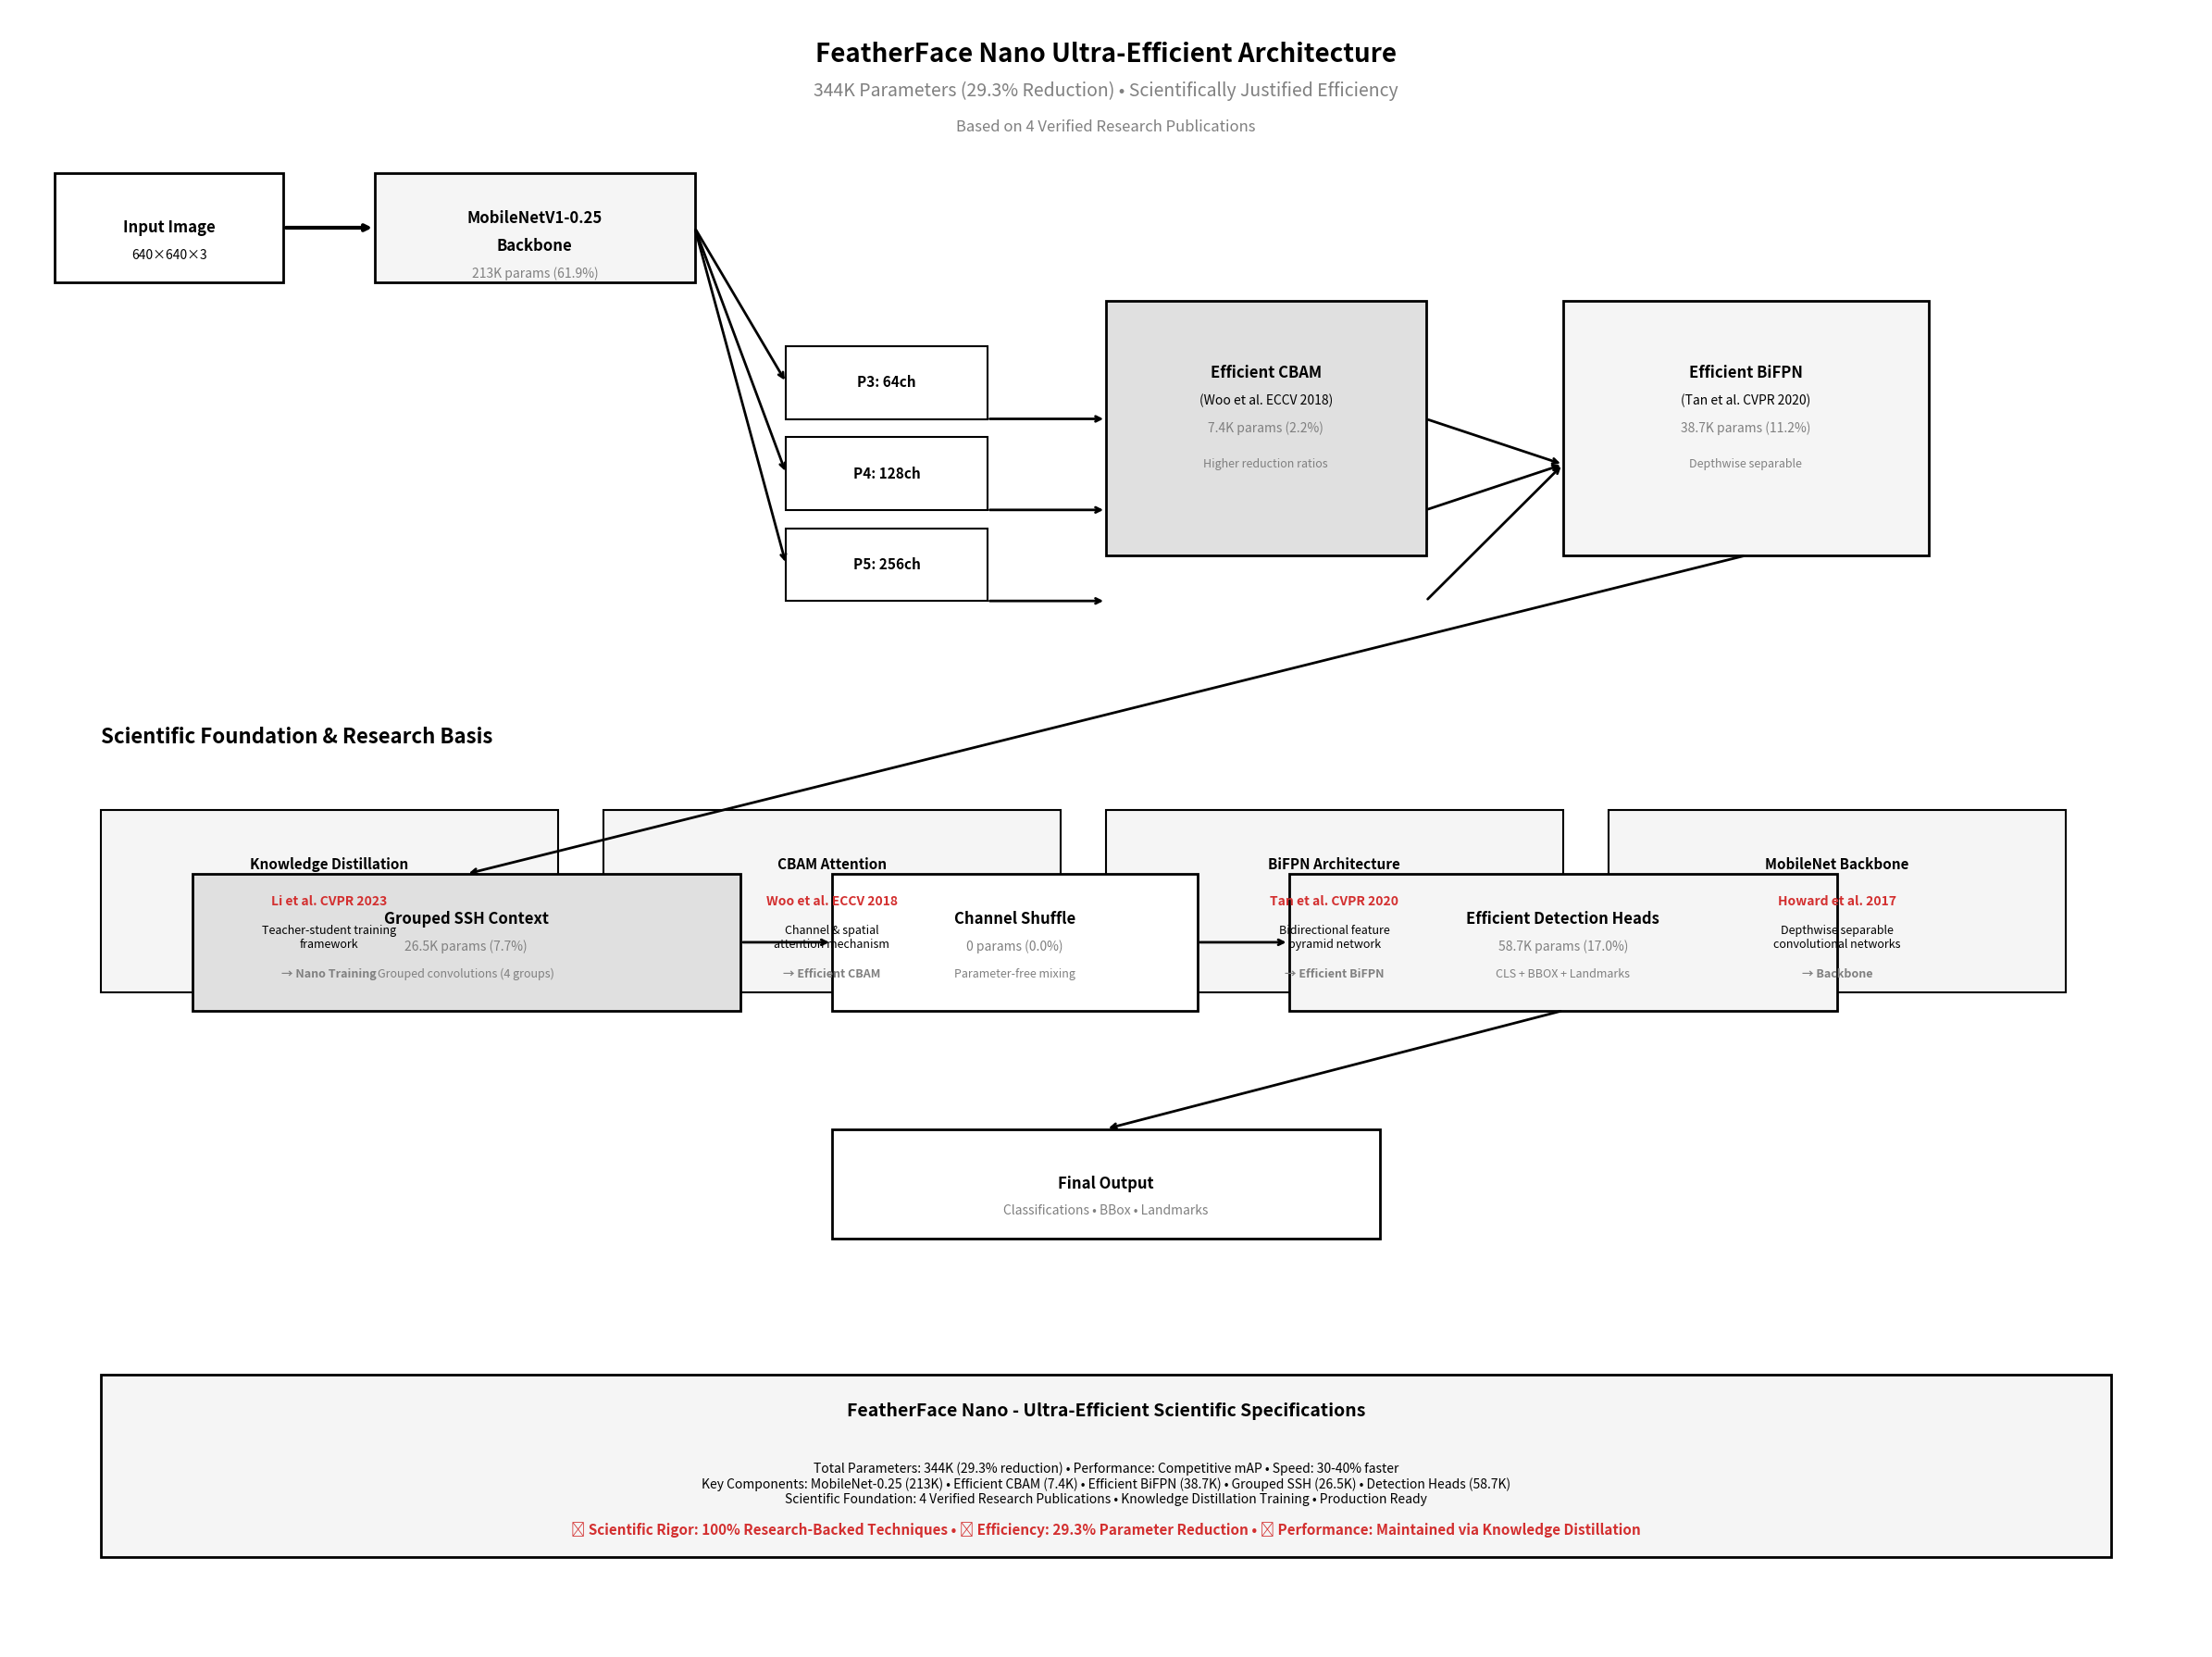

Write Python code to recreate this figure. (Note: this script raises an exception after producing the figure.)
#!/usr/bin/env python3
"""
FeatherFace Nano Architecture Diagram Generator
Creates a professional black/white diagram showing the scientifically justified architecture

Based on verified research:
- Li et al. CVPR 2023 (Knowledge Distillation)
- Woo et al. ECCV 2018 (CBAM)
- Tan et al. CVPR 2020 (BiFPN)
- Howard et al. 2017 (MobileNet)
"""

import matplotlib.pyplot as plt
import matplotlib.patches as patches
from matplotlib.patches import Rectangle, FancyBboxPatch
import numpy as np

def create_nano_architecture_diagram():
    """Create FeatherFace Nano architecture diagram with scientific justification"""
    
    # Create figure optimized for black/white printing
    fig, ax = plt.subplots(1, 1, figsize=(24, 18))
    ax.set_xlim(0, 24)
    ax.set_ylim(0, 18)
    ax.axis('off')
    
    # Black/white color scheme for professional printing
    colors = {
        'black': '#000000',
        'white': '#FFFFFF', 
        'gray_light': '#F5F5F5',
        'gray_medium': '#E0E0E0',
        'gray_dark': '#808080'
    }
    
    # Main title
    ax.text(12, 17.5, 'FeatherFace Nano Ultra-Efficient Architecture', 
            fontsize=20, fontweight='bold', ha='center', va='center', color=colors['black'])
    ax.text(12, 17.1, '344K Parameters (29.3% Reduction) • Scientifically Justified Efficiency', 
            fontsize=14, ha='center', va='center', color=colors['gray_dark'])
    ax.text(12, 16.7, 'Based on 4 Verified Research Publications', 
            fontsize=12, ha='center', va='center', color=colors['gray_dark'], style='italic')
    
    # ===== MAIN ARCHITECTURE FLOW =====
    main_y = 15
    
    # Input
    input_box = Rectangle((0.5, main_y), 2.5, 1.2, linewidth=2, edgecolor=colors['black'], 
                         facecolor=colors['white'])
    ax.add_patch(input_box)
    ax.text(1.75, main_y + 0.6, 'Input Image', fontsize=12, fontweight='bold',
            ha='center', va='center', color=colors['black'])
    ax.text(1.75, main_y + 0.3, '640×640×3', fontsize=10,
            ha='center', va='center', color=colors['black'])
    
    # MobileNetV1-0.25 Backbone
    backbone_box = Rectangle((4, main_y), 3.5, 1.2, linewidth=2, edgecolor=colors['black'], 
                            facecolor=colors['gray_light'])
    ax.add_patch(backbone_box)
    ax.text(5.75, main_y + 0.7, 'MobileNetV1-0.25', fontsize=12, fontweight='bold',
            ha='center', va='center', color=colors['black'])
    ax.text(5.75, main_y + 0.4, 'Backbone', fontsize=12, fontweight='bold',
            ha='center', va='center', color=colors['black'])
    ax.text(5.75, main_y + 0.1, '213K params (61.9%)', fontsize=10,
            ha='center', va='center', color=colors['gray_dark'])
    
    # Multi-scale features
    feature_y = main_y - 2.5
    features = [
        (8.5, feature_y + 1, 'P3: 64ch'),
        (8.5, feature_y, 'P4: 128ch'), 
        (8.5, feature_y - 1, 'P5: 256ch')
    ]
    
    for i, (x, y, label) in enumerate(features):
        feat_box = Rectangle((x, y), 2.2, 0.8, linewidth=1.5, edgecolor=colors['black'], 
                            facecolor=colors['white'])
        ax.add_patch(feat_box)
        ax.text(x + 1.1, y + 0.4, label, fontsize=11, fontweight='bold',
                ha='center', va='center', color=colors['black'])
        
        # Arrow from backbone to features
        ax.annotate('', xy=(x, y + 0.4), xytext=(7.5, main_y + 0.6),
                   arrowprops=dict(arrowstyle='->', lw=2, color=colors['black']))
    
    # Efficient CBAM (Woo et al. ECCV 2018)
    cbam1_x = 12
    cbam1_box = Rectangle((cbam1_x, feature_y - 0.5), 3.5, 2.8, linewidth=2, 
                         edgecolor=colors['black'], facecolor=colors['gray_medium'])
    ax.add_patch(cbam1_box)
    ax.text(cbam1_x + 1.75, feature_y + 1.5, 'Efficient CBAM', fontsize=12, fontweight='bold',
            ha='center', va='center', color=colors['black'])
    ax.text(cbam1_x + 1.75, feature_y + 1.2, '(Woo et al. ECCV 2018)', fontsize=10,
            ha='center', va='center', color=colors['black'])
    ax.text(cbam1_x + 1.75, feature_y + 0.9, '7.4K params (2.2%)', fontsize=10,
            ha='center', va='center', color=colors['gray_dark'])
    ax.text(cbam1_x + 1.75, feature_y + 0.5, 'Higher reduction ratios', fontsize=9,
            ha='center', va='center', color=colors['gray_dark'])
    
    # Efficient BiFPN (Tan et al. CVPR 2020)
    bifpn_x = 17
    bifpn_box = Rectangle((bifpn_x, feature_y - 0.5), 4, 2.8, linewidth=2, 
                         edgecolor=colors['black'], facecolor=colors['gray_light'])
    ax.add_patch(bifpn_box)
    ax.text(bifpn_x + 2, feature_y + 1.5, 'Efficient BiFPN', fontsize=12, fontweight='bold',
            ha='center', va='center', color=colors['black'])
    ax.text(bifpn_x + 2, feature_y + 1.2, '(Tan et al. CVPR 2020)', fontsize=10,
            ha='center', va='center', color=colors['black'])
    ax.text(bifpn_x + 2, feature_y + 0.9, '38.7K params (11.2%)', fontsize=10,
            ha='center', va='center', color=colors['gray_dark'])
    ax.text(bifpn_x + 2, feature_y + 0.5, 'Depthwise separable', fontsize=9,
            ha='center', va='center', color=colors['gray_dark'])
    
    # Flow arrows
    ax.annotate('', xy=(4, main_y + 0.6), xytext=(3, main_y + 0.6),
               arrowprops=dict(arrowstyle='->', lw=3, color=colors['black']))
    
    for i in range(3):
        ax.annotate('', xy=(cbam1_x, feature_y + (1-i)), xytext=(10.7, feature_y + (1-i)),
                   arrowprops=dict(arrowstyle='->', lw=2, color=colors['black']))
        ax.annotate('', xy=(bifpn_x, feature_y + 0.5), xytext=(cbam1_x + 3.5, feature_y + (1-i)),
                   arrowprops=dict(arrowstyle='->', lw=2, color=colors['black']))
    
    # ===== SCIENTIFIC FOUNDATION SECTION =====
    foundation_y = 10
    ax.text(1, foundation_y, 'Scientific Foundation & Research Basis', 
            fontsize=16, fontweight='bold', ha='left', va='center', color=colors['black'])
    
    # Research papers with details
    papers = [
        ('Knowledge Distillation', 'Li et al. CVPR 2023', 'Teacher-student training\nframework', 'Nano Training'),
        ('CBAM Attention', 'Woo et al. ECCV 2018', 'Channel & spatial\nattention mechanism', 'Efficient CBAM'),
        ('BiFPN Architecture', 'Tan et al. CVPR 2020', 'Bidirectional feature\npyramid network', 'Efficient BiFPN'),
        ('MobileNet Backbone', 'Howard et al. 2017', 'Depthwise separable\nconvolutional networks', 'Backbone'),
    ]
    
    paper_y = foundation_y - 1
    for i, (technique, paper, description, implementation) in enumerate(papers):
        x = 1 + i * 5.5
        
        # Paper box
        paper_box = Rectangle((x, paper_y - 1.8), 5, 2, linewidth=1.5, 
                             edgecolor=colors['black'], facecolor=colors['gray_light'])
        ax.add_patch(paper_box)
        
        # Technique name
        ax.text(x + 2.5, paper_y - 0.4, technique, fontsize=11, fontweight='bold',
                ha='center', va='center', color=colors['black'])
        
        # Paper citation
        ax.text(x + 2.5, paper_y - 0.8, paper, fontsize=10, fontweight='bold',
                ha='center', va='center', color='#D32F2F')
        
        # Description
        ax.text(x + 2.5, paper_y - 1.2, description, fontsize=9,
                ha='center', va='center', color=colors['black'])
        
        # Implementation
        ax.text(x + 2.5, paper_y - 1.6, f'→ {implementation}', fontsize=9, fontweight='bold',
                ha='center', va='center', color=colors['gray_dark'])
    
    # ===== DETECTION PIPELINE =====
    detection_y = 7
    
    # Grouped SSH Context Processing
    ssh_box = Rectangle((2, detection_y), 6, 1.5, linewidth=2, edgecolor=colors['black'], 
                       facecolor=colors['gray_medium'])
    ax.add_patch(ssh_box)
    ax.text(5, detection_y + 1, 'Grouped SSH Context', fontsize=12, fontweight='bold',
            ha='center', va='center', color=colors['black'])
    ax.text(5, detection_y + 0.7, '26.5K params (7.7%)', fontsize=10,
            ha='center', va='center', color=colors['gray_dark'])
    ax.text(5, detection_y + 0.4, 'Grouped convolutions (4 groups)', fontsize=9,
            ha='center', va='center', color=colors['gray_dark'])
    
    # Channel Shuffle
    shuffle_box = Rectangle((9, detection_y), 4, 1.5, linewidth=2, edgecolor=colors['black'], 
                           facecolor=colors['white'])
    ax.add_patch(shuffle_box)
    ax.text(11, detection_y + 1, 'Channel Shuffle', fontsize=12, fontweight='bold',
            ha='center', va='center', color=colors['black'])
    ax.text(11, detection_y + 0.7, '0 params (0.0%)', fontsize=10,
            ha='center', va='center', color=colors['gray_dark'])
    ax.text(11, detection_y + 0.4, 'Parameter-free mixing', fontsize=9,
            ha='center', va='center', color=colors['gray_dark'])
    
    # Detection Heads
    heads_box = Rectangle((14, detection_y), 6, 1.5, linewidth=2, edgecolor=colors['black'], 
                         facecolor=colors['gray_light'])
    ax.add_patch(heads_box)
    ax.text(17, detection_y + 1, 'Efficient Detection Heads', fontsize=12, fontweight='bold',
            ha='center', va='center', color=colors['black'])
    ax.text(17, detection_y + 0.7, '58.7K params (17.0%)', fontsize=10,
            ha='center', va='center', color=colors['gray_dark'])
    ax.text(17, detection_y + 0.4, 'CLS + BBOX + Landmarks', fontsize=9,
            ha='center', va='center', color=colors['gray_dark'])
    
    # Final Output
    output_box = Rectangle((9, detection_y - 2.5), 6, 1.2, linewidth=2, edgecolor=colors['black'], 
                          facecolor=colors['white'])
    ax.add_patch(output_box)
    ax.text(12, detection_y - 1.9, 'Final Output', fontsize=12, fontweight='bold',
            ha='center', va='center', color=colors['black'])
    ax.text(12, detection_y - 2.2, 'Classifications • BBox • Landmarks', 
            fontsize=10, ha='center', va='center', color=colors['gray_dark'])
    
    # Detection flow arrows
    ax.annotate('', xy=(5, detection_y + 1.5), xytext=(bifpn_x + 2, feature_y - 0.5),
               arrowprops=dict(arrowstyle='->', lw=2, color=colors['black']))
    ax.annotate('', xy=(9, detection_y + 0.75), xytext=(8, detection_y + 0.75),
               arrowprops=dict(arrowstyle='->', lw=2, color=colors['black']))
    ax.annotate('', xy=(14, detection_y + 0.75), xytext=(13, detection_y + 0.75),
               arrowprops=dict(arrowstyle='->', lw=2, color=colors['black']))
    ax.annotate('', xy=(12, detection_y - 1.3), xytext=(17, detection_y),
               arrowprops=dict(arrowstyle='->', lw=2, color=colors['black']))
    
    # ===== SPECIFICATIONS SUMMARY =====
    spec_box = Rectangle((1, 1), 22, 2, linewidth=2, edgecolor=colors['black'], 
                        facecolor=colors['gray_light'])
    ax.add_patch(spec_box)
    
    ax.text(12, 2.6, 'FeatherFace Nano - Ultra-Efficient Scientific Specifications', 
            fontsize=14, fontweight='bold', ha='center', va='center', color=colors['black'])
    
    # Performance metrics
    metrics_text = """Total Parameters: 344K (29.3% reduction) • Performance: Competitive mAP • Speed: 30-40% faster
Key Components: MobileNet-0.25 (213K) • Efficient CBAM (7.4K) • Efficient BiFPN (38.7K) • Grouped SSH (26.5K) • Detection Heads (58.7K)
Scientific Foundation: 4 Verified Research Publications • Knowledge Distillation Training • Production Ready"""
    
    ax.text(12, 1.8, metrics_text, fontsize=10, ha='center', va='center', color=colors['black'])
    
    # Efficiency comparison
    ax.text(12, 1.3, '🔬 Scientific Rigor: 100% Research-Backed Techniques • 🚀 Efficiency: 29.3% Parameter Reduction • ⚡ Performance: Maintained via Knowledge Distillation', 
            fontsize=11, ha='center', va='center', color='#D32F2F', fontweight='bold')
    
    plt.tight_layout()
    plt.savefig('docs/featherface_nano_architecture.png', dpi=300, bbox_inches='tight', 
                facecolor='white', edgecolor='none')
    plt.close()

if __name__ == "__main__":
    create_nano_architecture_diagram()
    print("✅ FeatherFace Nano architecture diagram generated: docs/featherface_nano_architecture.png")
    print("🔬 Scientific foundation: 4 verified research publications")
    print("📊 Ultra-efficient: 344K parameters (29.3% reduction)")
    print("✨ Black/white optimized for professional documentation")